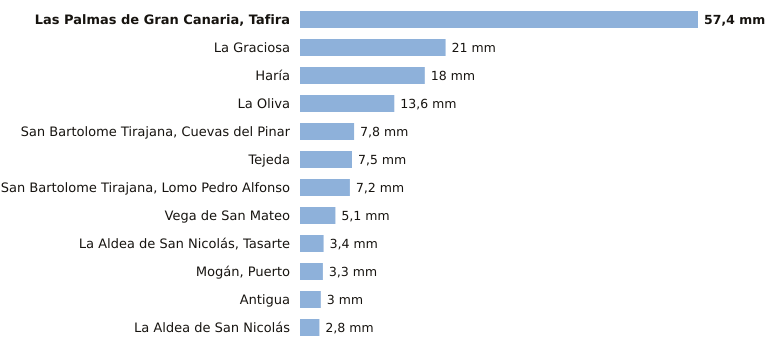

Values plotted in this chart, from the file beside it:
estacion, provincia, indicativo, mm_6_dias_anteriores, mm_hoy, mm_7_dias, horas_de_hoy
Las Palmas de Gran Canaria, Tafira, Las Palmas, C658X, 57.4, 0.0, 57.4, 1
La Graciosa, Las Palmas, C839X, 21.0, 0.0, 21.0, 1
Haría, Las Palmas, C038N, 18.0, 0.0, 18.0, 1
La Oliva, Las Palmas, C258K, 13.6, 0.0, 13.6, 1
San Bartolome Tirajana, Cuevas del Pinar, Las Palmas, C623I, 7.8, 0.0, 7.8, 1
Tejeda, Las Palmas, C614H, 7.5, 0.0, 7.5, 1
San Bartolome Tirajana, Lomo Pedro Alfon…, Las Palmas, C625O, 7.2, 0.0, 7.2, 1
Vega de San Mateo, Las Palmas, C611E, 5.1, 0.0, 5.1, 1
La Aldea de San Nicolás, Tasarte, Las Palmas, C628B, 3.4, 0.0, 3.4, 1
Mogán, Puerto, Las Palmas, C629X, 3.3, 0.0, 3.3, 1
Antigua, Las Palmas, C248E, 3.0, 0.0, 3.0, 1
La Aldea de San Nicolás, Las Palmas, C619Y, 2.8, 0.0, 2.8, 1
